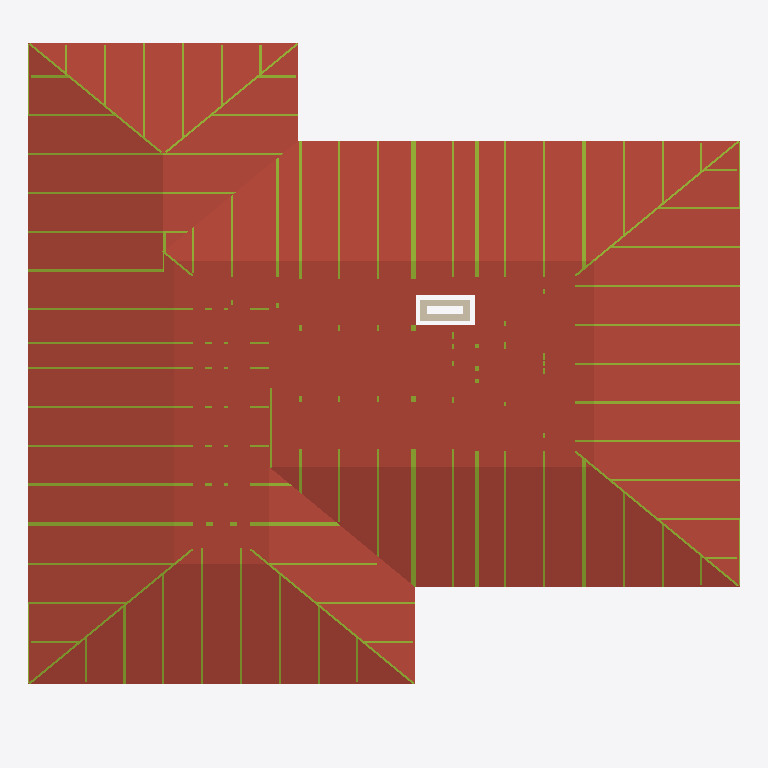
Plan cut of the same IFC building model at storey 'Этаж 2' (level 3.00 m, cut at 4.40 m), seen from above with north up, elements coloured by IFC class: 107 members (olive), 8 roofs (red-brown), 4 walls (beige). Cut surfaces are drawn darker.
Extent 15.3 m × 14.7 m × 9.0 m (x, y, z). Storeys (2): Этаж 1 at 0.00 m; Этаж 2 at 3.00 m. Elements (1721): 1036 IfcPlate, 613 IfcMember, 45 IfcBuildingElementProxy, 17 IfcWallStandardCase, 10 IfcSlab.

HEADER;
FILE_DESCRIPTION(('ViewDefinition [CoordinationView]'),'2;1');
FILE_NAME('КП-Ф-240226.ifc','2026-04-26T15:21:25',('DefaultUser'),(''),'Xbim File Processor version 4.0.0.0','MiTek Памир 22.1.2','');
FILE_SCHEMA(('IFC2X3'));
ENDSEC;
DATA;
#1=IFCPROJECT('177GyXITr5UPTQDXrWl7n2',#2,'КП-Ф-240226',$,$,$,$,(#19,#22),#7);
#23=IFCSITE('1ttilaOxT0RQd912K6XyPZ',#2,'Площадка',$,$,#24,$,$,.ELEMENT.,$,$,$,$,$);
#30=IFCBUILDING('2$HDSh329E5fYvrQ1mJnR_',#2,'План 1',$,$,#31,$,$,.ELEMENT.,0.0,0.0,$);
#37=IFCBUILDINGSTOREY('325Nz49VLFzfRuh0ILjVbj',#2,'Этаж 1',$,$,#38,$,$,.ELEMENT.,0.0);
#5131=IFCBUILDINGSTOREY('0goUYGmV1D0BhS2_SSoABX',#2,'Этаж 2',$,$,#5132,$,$,.ELEMENT.,3000.0);
#6002=IFCSLAB('1yomrI$Uv8zxPPXsPR6_qL',#2,'Поверхность крыши 8','',$,#6005,#6004,$,.ROOF.);
#5934=IFCSLAB('3TLjuB_R5Cefh_5q$NSoRA',#2,'Поверхность крыши 5','',$,#5937,#5936,$,.ROOF.);
#5884=IFCSLAB('3x3EgZLb1718mOBc1i8LbR',#2,'Поверхность крыши 3','',$,#5887,#5886,$,.ROOF.);
#5905=IFCSLAB('1heFiBJInAJRaHivOC5wYp',#2,'Поверхность крыши 4','',$,#5908,#5907,$,.ROOF.);
#5839=IFCSLAB('3mrjsz3QnAVhIyhvqcGRlQ',#2,'Поверхность крыши 1','',$,#5842,#5841,$,.ROOF.);
#5861=IFCSLAB('1Vok8ISXD08wFeIMcaEp84',#2,'Поверхность крыши 2','',$,#5864,#5863,$,.ROOF.);
#5977=IFCSLAB('0raWiXadDCAR$9$ZeMbqqp',#2,'Поверхность крыши 7','',$,#5980,#5979,$,.ROOF.);
#5956=IFCSLAB('0NYJrAcELFUfaiyFdHKfE$',#2,'Поверхность крыши 6','',$,#5959,#5958,$,.ROOF.);
#13779=IFCMEMBER('23TTuKDpj5nOcWOferlis5',#2,'T14','C24 45x145',$,#13782,#13781,$);
#26740=IFCMEMBER('0V6B8JP2n9RO5WOkN6BtP0',#2,'T55','C24 45x145',$,#26742,#26741,$);
#16098=IFCMEMBER('0uQm8DwxD7nefGBs4PBxBz',#2,'T21','C24 45x145',$,#16101,#16100,$);
#16454=IFCMEMBER('3ksclIhQz0evImPSPQddco',#2,'T21','C24 45x145',$,#16456,#16455,$);
#21502=IFCMEMBER('3NThQfFUvBBRHOOfoDvW_x',#2,'T30','C24 45x145',$,#21504,#21503,$);
#21872=IFCMEMBER('3i8y7ptbDE6PzBucpsPY5Y',#2,'T32','C24 45x145',$,#21874,#21873,$);
#20295=IFCMEMBER('2_s5I6mCz3DRTW5SmWfawD',#2,'T29','C24 45x145',$,#20297,#20296,$);
#21850=IFCMEMBER('2NiVJtDJvAtg2tkXNTNiPQ',#2,'T32','C24 45x145',$,#21852,#21851,$);
#16649=IFCMEMBER('0mgbP2K7P3wOCtAdj$EZCH',#2,'T22','C24 45x145',$,#16652,#16651,$);
#17005=IFCMEMBER('3clfsem0H2XQckOkUQWkIs',#2,'T22','C24 45x145',$,#17007,#17006,$);
#13453=IFCMEMBER('3IoE2QCRjF7OOg0LKPyawO',#2,'T14','C24 45x145',$,#13456,#13455,$);
#14082=IFCMEMBER('2fnp$URf5EmgRcqSPI1XVH',#2,'T14','C24 45x145',$,#14084,#14083,$);
#13955=IFCMEMBER('1LQKB7b6P4gvD1bIl41cHq',#2,'T14','C24 45x145',$,#13958,#13957,$);
#14208=IFCMEMBER('1WpBAVM5HF2esQdLYnskKE',#2,'T14','C24 45x145',$,#14210,#14209,$);
#17942=IFCMEMBER('0mUrKFxrT4tf4UswEBub6$',#2,'T27','C24 45x145',$,#17945,#17944,$);
#17954=IFCMEMBER('1ElDzyknv2dOp9Jm9TdHT$',#2,'T27','C24 45x145',$,#17956,#17955,$);
#26079=IFCMEMBER('1jgsb5HhLD28IoxiX_G5TH',#2,'T55','C24 45x145',$,#26081,#26080,$);
#26988=IFCMEMBER('1aPi$66WnADP$YeTEToD5V',#2,'T55','C24 45x145',$,#26990,#26989,$);
#27236=IFCMEMBER('1KdK20a1v66RsB1FEO90kQ',#2,'T55','C24 45x145',$,#27238,#27237,$);
#27484=IFCMEMBER('16OvZV$CzDbQs3mjd2Pizx',#2,'T55','C24 45x145',$,#27486,#27485,$);
#27732=IFCMEMBER('3_3mrGT5TCmuFpLESsxh$w',#2,'T55','C24 45x145',$,#27734,#27733,$);
#24728=IFCMEMBER('303_4V0099R8PGV_17xpAT',#2,'T51','C24 45x145',$,#24731,#24730,$);
#5581=IFCWALLSTANDARDCASE('0aT8kQv$16QQGfM08zcNDV',#2,'Стена 1',$,$,#5582,#5591,$);
#25054=IFCMEMBER('2ag3Qy_GLB49OTxg2NeRT8',#2,'T52','C24 45x145',$,#25057,#25056,$);
#10356=IFCMEMBER('0KEEBvNvb2bA$FCJo8FI_V',#2,'T3','C24 45x145',$,#10359,#10358,$);
#10544=IFCMEMBER('0qxdkvo_98UO5N26_UnmSe',#2,'T3','C24 45x145',$,#10546,#10545,$);
#20581=IFCMEMBER('1T5qvZZKnFKPBksKtc9o05',#2,'T30','C24 45x145',$,#20584,#20583,$);
#21861=IFCMEMBER('2Qgt9bLsz67BMID74HXGNM',#2,'T32','C24 45x145',$,#21863,#21862,$);
#22630=IFCMEMBER('3Ekjy10U5D3eSO_jyQUJWE',#2,'T32','C24 45x145',$,#22632,#22631,$);
#21838=IFCMEMBER('12oP0fqcDBtxNN_E3cQpd$',#2,'T32','C24 45x145',$,#21841,#21840,$);
#23168=IFCMEMBER('2hempF6Kr26f1msMSbQEEo',#2,'T34','C24 45x145',$,#23170,#23169,$);
#22980=IFCMEMBER('1M2fIb3L9Eyh13qGM5l6wE',#2,'T33','C24 45x145',$,#22983,#22982,$);
#29421=IFCMEMBER('1Mt2H2Kv17rPWk9e4gfKCH',#2,'T59','C24 45x145',$,#29424,#29423,$);
#29561=IFCMEMBER('1N96QOksD0ZfWCz76U6hRJ',#2,'T59','C24 45x145',$,#29564,#29563,$);
#30795=IFCMEMBER('2H3dUAOAr7iPaqO46WQlke',#2,'T61','C24 45x145',$,#30798,#30797,$);
#30935=IFCMEMBER('13ralD3An1axqVEorteitY',#2,'T61','C24 45x145',$,#30938,#30937,$);
#32001=IFCMEMBER('3KGo64NADDyfvxFmZI3697',#2,'T63','C24 45x145',$,#32004,#32003,$);
#32013=IFCMEMBER('0QsnkTil5B1PpibtI_1OKx',#2,'T63','C24 45x145',$,#32015,#32014,$);
#32163=IFCMEMBER('1J6Xj0FUL7KvgsEbOGnYpC',#2,'T63','C24 45x145',$,#32166,#32165,$);
#32175=IFCMEMBER('16$0DUpP11Fv4y52ycInXF',#2,'T63','C24 45x145',$,#32177,#32176,$);
#17261=IFCMEMBER('1AcQIYuoD3ZBSnljc_s_ag',#2,'T23','C24 45x145',$,#17264,#17263,$);
#19921=IFCMEMBER('20EC0XXWfAlPkjxEgmSW8R',#2,'T29','C24 45x145',$,#19923,#19922,$);
#19447=IFCMEMBER('1acDxNLNr3h8c6PwxS$GVl',#2,'T29','C24 45x145',$,#19450,#19449,$);
#20108=IFCMEMBER('3WTCDoxobDXxS3a6ev_zpf',#2,'T29','C24 45x145',$,#20110,#20109,$);
#17742=IFCMEMBER('1CI6Ayhsr5YhYVIegaKVn_',#2,'T23','C24 45x145',$,#17744,#17743,$);
#5682=IFCWALLSTANDARDCASE('2uqHFbpKj6AfYh68FdAPtK',#2,'Стена 13',$,$,#5683,#5692,$);
#14383=IFCMEMBER('06PzvwM7nCEAIw7PHlV_jL',#2,'T15','C24 45x145',$,#14386,#14385,$);
#14571=IFCMEMBER('14VcOoiXfBMg6g0ixljmx5',#2,'T15','C24 45x145',$,#14573,#14572,$);
#28041=IFCMEMBER('09Vh2S619DOeXXmh5Zgj4K',#2,'T58','C24 45x145',$,#28043,#28042,$);
#28203=IFCMEMBER('0M1Ezwmp96xe4vbCO2NCkM',#2,'T58','C24 45x145',$,#28205,#28204,$);
#28029=IFCMEMBER('28mTnJPb542OftDCembpFt',#2,'T58','C24 45x145',$,#28032,#28031,$);
#28191=IFCMEMBER('17UI391pfAbe3yvVNrHkFd',#2,'T58','C24 45x145',$,#28194,#28193,$);
#20097=IFCMEMBER('3NTUqaA995lw9dvkV33DtO',#2,'T29','C24 45x145',$,#20099,#20098,$);
#11004=IFCMEMBER('2BohnoxkL50hqFj0P5j3$Z',#2,'T5','C24 45x145',$,#11007,#11006,$);
#10868=IFCMEMBER('3p7MqCx2DBzB3$fPdeEMEd',#2,'T4','C24 45x145',$,#10870,#10869,$);
#10680=IFCMEMBER('1_A5ttK5nF49btAgznafZN',#2,'T4','C24 45x145',$,#10683,#10682,$);
#25194=IFCMEMBER('3JO0PiWcX8iPyF_1SoDPNW',#2,'T53','C24 45x145',$,#25197,#25196,$);
#22619=IFCMEMBER('1ry339ewv0$uEQam$vkVMh',#2,'T32','C24 45x145',$,#22621,#22620,$);
#11738=IFCMEMBER('2TlhmwPL147AvoncUpEuJi',#2,'T8','C24 45x145',$,#11741,#11740,$);
#11926=IFCMEMBER('2Luf9s_fj9IfBYBBeVsw5o',#2,'T8','C24 45x145',$,#11928,#11927,$);
#15765=IFCMEMBER('1jRJaJgOf3IOWHhPRH$1WX',#2,'T20','C24 45x145',$,#15768,#15767,$);
#12062=IFCMEMBER('2ZzCPzwn93qvWTdH8d9xKC',#2,'T9','C24 45x145',$,#12065,#12064,$);
#12250=IFCMEMBER('0L52vLlcP9aAMC$Rm2z7SZ',#2,'T9','C24 45x145',$,#12252,#12251,$);
#15953=IFCMEMBER('2gi5qu4e59LQl07sry5MyR',#2,'T20','C24 45x145',$,#15955,#15954,$);
#18014=IFCMEMBER('2advLz7SLBKue93$7bctD6',#2,'T28','C24 45x145',$,#18017,#18016,$);
#18026=IFCMEMBER('03yige6fbCIhuP4z15hvHM',#2,'T28','C24 45x145',$,#18028,#18027,$);
#13317=IFCMEMBER('3mTw$qpxLEjv4zeS6URTIA',#2,'T13','C24 45x145',$,#13319,#13318,$);
#13129=IFCMEMBER('1vfpdOWmT1HOx$Sf0B_llz',#2,'T13','C24 45x145',$,#13132,#13131,$);
#17731=IFCMEMBER('0KDZbJ5Tf6gfUZE971X_zZ',#2,'T24','C24 45x145',$,#17733,#17732,$);
#17200=IFCMEMBER('2YSU0n5Q9AlBHu$an35YUR',#2,'T24','C24 45x145',$,#17203,#17202,$);
#14707=IFCMEMBER('1OGkeaP391n9kxkbweIwvp',#2,'T16','C24 45x145',$,#14710,#14709,$);
#14895=IFCMEMBER('18oWziNAb3UeKuDktMLNb1',#2,'T16','C24 45x145',$,#14897,#14896,$);
#23989=IFCMEMBER('1ySxiWzK52Sui65bq1GAeS',#2,'B43','C24 45x145',$,#23992,#23991,$);
#11192=IFCMEMBER('3cqeg0ginFzB_Qn9jmx55i',#2,'T5','C24 45x145',$,#11194,#11193,$);
#19386=IFCMEMBER('1mdoqIh5X4aPWmQz73Gdz_',#2,'T29','C24 45x145',$,#19389,#19388,$);
#20520=IFCMEMBER('2ollMoRMfDPeKDBs7C2UVu',#2,'T31','C24 45x145',$,#20523,#20522,$);
#24402=IFCMEMBER('2kgrEQ4b5F_xU6CVku9Irc',#2,'T50','C24 45x145',$,#24405,#24404,$);
#21491=IFCMEMBER('2r3AGRc2HCqxligwKsiieB',#2,'T31','C24 45x145',$,#21493,#21492,$);
#15629=IFCMEMBER('2cpMF_PRj6aBxt151L$V_L',#2,'T19','C24 45x145',$,#15631,#15630,$);
#15441=IFCMEMBER('2Z2u17fRLDPxZcllS8NKbp',#2,'T19','C24 45x145',$,#15444,#15443,$);
#26751=IFCMEMBER('14zc5Lw_fFxvJyUOiRTXkk',#2,'T56','C24 45x145',$,#26753,#26752,$);
#12395=IFCMEMBER('22Rk8fHGj3xwvDct9HbubA',#2,'T10','C24 45x145',$,#12398,#12397,$);
#12583=IFCMEMBER('19rENZdfn3egrwwWSwh8nr',#2,'T10','C24 45x145',$,#12585,#12584,$);
#13032=IFCMEMBER('3_mJ5__Tr5GvqmajtFpmqJ',#2,'T12','C24 45x145',$,#13034,#13033,$);
#12933=IFCMEMBER('1OhF28ydD14w7OTxlaMdBZ',#2,'T12','C24 45x145',$,#12936,#12935,$);
#5730=IFCWALLSTANDARDCASE('0N3yGybvP4xegMyo_y9Mrt',#2,'Стена 14',$,$,#5731,#5740,$);
#5634=IFCWALLSTANDARDCASE('0ais$GlFTFNvUKV23GpzB9',#2,'Стена 12',$,$,#5635,#5644,$);
#11641=IFCMEMBER('3tXhTpnTnFxuD79bvbjSpp',#2,'T7','C24 45x145',$,#11643,#11642,$);
#11542=IFCMEMBER('0vkeavjrT1Ju0HwwbCdcit',#2,'T7','C24 45x145',$,#11545,#11544,$);
#11337=IFCMEMBER('2zQhIonVT7LAsSnHxBdY3X',#2,'T6','C24 45x145',$,#11340,#11339,$);
#11436=IFCMEMBER('1KO4RTcTH4bx0i3n5Q0tDi',#2,'T6','C24 45x145',$,#11438,#11437,$);
#12827=IFCMEMBER('2z0BEA7dL2m8HZn8cXmqCm',#2,'T11','C24 45x145',$,#12829,#12828,$);
#10064=IFCMEMBER('2pov49PMbCAh9nTQUaKhem',#2,'T65','C24 45x145',$,#10067,#10066,$);
#9488=IFCMEMBER('3M2bohBNj578ii704LcS4s',#2,'G15','C24 45x195',$,#9491,#9490,$);
#9274=IFCMEMBER('2IRCGKDtX6BgyhKAk7q5OV',#2,'G7','C24 45x195',$,#9276,#9275,$);
#9800=IFCMEMBER('1p4ok6LavDs9XFC2xPVegI',#2,'G18','C24 45x195',$,#9802,#9801,$);
#24165=IFCMEMBER('3pVjXLdfHCJwFryU0dXjVd',#2,'T49','C24 45x95',$,#24168,#24167,$);
#9872=IFCMEMBER('0GYRuj3mf04fzJiULZATMw',#2,'G19','C24 45x195',$,#9875,#9874,$);
#9896=IFCMEMBER('2C_FC3uCjC8RbvezqAry5u',#2,'G19','C24 45x195',$,#9898,#9897,$);
#15040=IFCMEMBER('08CL1E0Wz8FvmzggkC5v$w',#2,'T17','C24 45x145',$,#15043,#15042,$);
#15139=IFCMEMBER('3IEGdBZPjFjfS_lS1_wU4V',#2,'T17','C24 45x145',$,#15141,#15140,$);
#15344=IFCMEMBER('3_laYsmUr7bfrVv7Yo4bVc',#2,'T18','C24 45x145',$,#15346,#15345,$);
#12728=IFCMEMBER('0M1jI1gfz9MP_fR0$2XAC7',#2,'T11','C24 45x145',$,#12731,#12730,$);
#15245=IFCMEMBER('3ON_zshDfB9RY2zlTO9ZUM',#2,'T18','C24 45x145',$,#15248,#15247,$);
#19910=IFCMEMBER('0eBSwRZJL0NffgcY1tPcbf',#2,'T29','C24 45x145',$,#19912,#19911,$);
#24789=IFCMEMBER('3vHS85RA15X8UA7fquyjzG',#2,'B46','C24 45x145',$,#24792,#24791,$);
#26139=IFCMEMBER('0s1NeTntbCbAR6aSvddYLG',#2,'T56','C24 45x145',$,#26142,#26141,$);
#27247=IFCMEMBER('23ydmTZev59gOoHrD$lAN7',#2,'T56','C24 45x145',$,#27249,#27248,$);
#26999=IFCMEMBER('3_d$AzPSnEgQQktqqDWI8Q',#2,'T56','C24 45x145',$,#27001,#27000,$);
#27743=IFCMEMBER('2zNnId4wn4zgHeCEzX8JIX',#2,'T56','C24 45x145',$,#27745,#27744,$);
#27495=IFCMEMBER('2bf7oIjI14KOAwG0jBQmh8',#2,'T56','C24 45x145',$,#27497,#27496,$);
ENDSEC;
